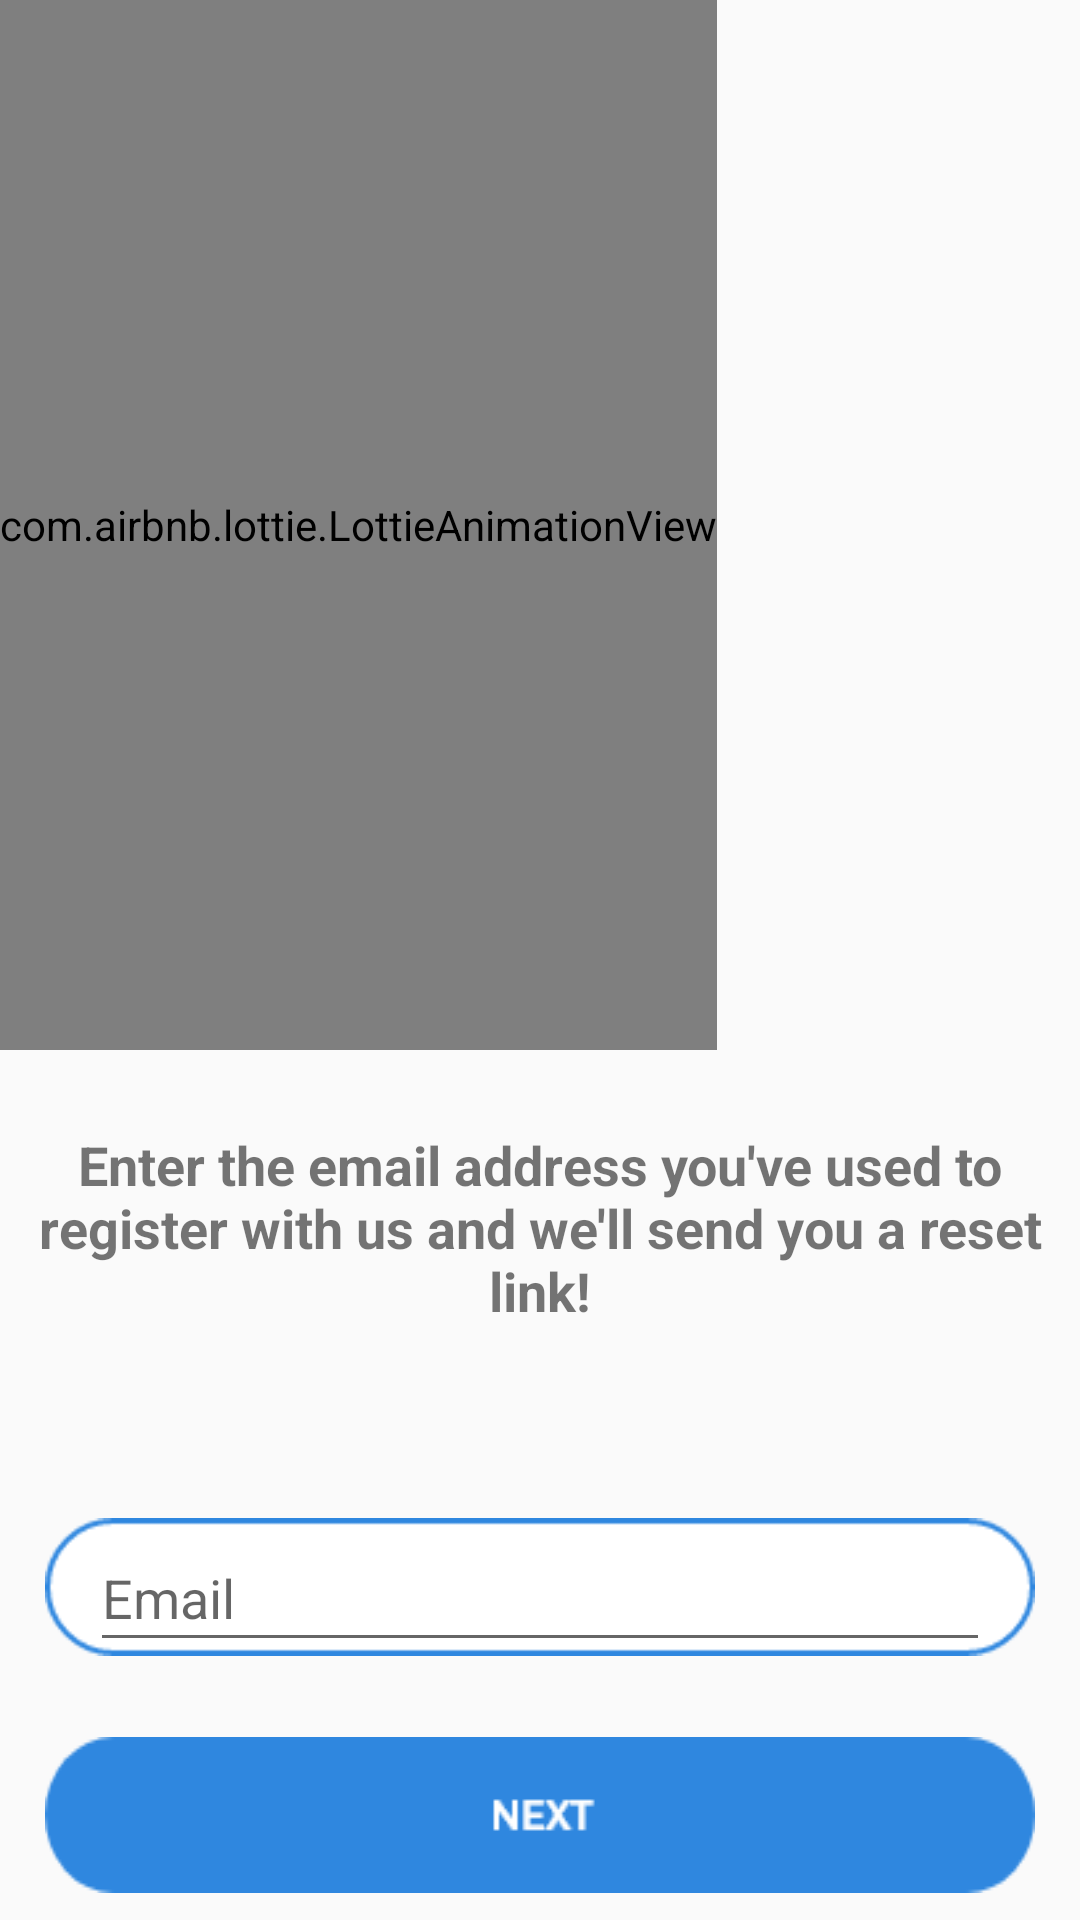

Reconstruct the res/layout file that produces this screen, plus the resources it refers to.
<!-- AndroidManifest.xml: application theme AppTheme.NoActionBar -->
<!-- res/layout/activity_forgot_password.xml -->
<?xml version="1.0" encoding="utf-8"?>
<androidx.constraintlayout.widget.ConstraintLayout xmlns:android="http://schemas.android.com/apk/res/android"
    xmlns:app="http://schemas.android.com/apk/res-auto"
    xmlns:tools="http://schemas.android.com/tools"
    android:layout_width="match_parent"
    android:layout_height="match_parent"
    tools:context=".ForgotPassword">

    <RelativeLayout
        android:layout_width="wrap_content"
        android:layout_height="wrap_content"
        tools:ignore="MissingConstraints">

        <com.airbnb.lottie.LottieAnimationView
            android:id="@+id/sos"
            android:layout_width="wrap_content"
            android:layout_height="350dp"
            app:lottie_rawRes="@raw/forgotanimation"
            app:lottie_loop="true"
            app:lottie_autoPlay="true"
            android:layout_centerHorizontal="true" />
    </RelativeLayout>

    <TextView
        android:id="@+id/txtv_forgot"
        android:layout_width="wrap_content"
        android:layout_height="79dp"
        android:layout_marginStart="10dp"
        android:layout_marginTop="376dp"
        android:layout_marginEnd="10dp"
        android:text="Enter the email address you've used to register with us and we'll send you a reset link!"
        android:textAlignment="center"
        android:textSize="18sp"
        android:textStyle="bold"
        app:layout_constraintEnd_toEndOf="parent"
        app:layout_constraintStart_toStartOf="parent"
        app:layout_constraintTop_toTopOf="parent" />

    <Button
        android:id="@+id/btn_forgot"
        android:layout_width="0dp"
        android:layout_height="wrap_content"
        android:layout_marginStart="15dp"
        android:layout_marginTop="24dp"
        android:layout_marginEnd="15dp"
        android:background="@drawable/bgbuttonverify"
        app:layout_constraintEnd_toEndOf="parent"
        app:layout_constraintStart_toStartOf="parent"
        app:layout_constraintTop_toBottomOf="@+id/imageView13" />

    <ImageView
        android:id="@+id/imageView13"
        android:layout_width="0dp"
        android:layout_height="wrap_content"
        android:layout_marginStart="15dp"
        android:layout_marginTop="48dp"
        android:layout_marginEnd="15dp"
        app:layout_constraintEnd_toEndOf="parent"
        app:layout_constraintHorizontal_bias="1.0"
        app:layout_constraintStart_toStartOf="parent"
        app:layout_constraintTop_toBottomOf="@+id/txtv_forgot"
        app:srcCompat="@drawable/textbox" />

    <EditText
        android:id="@+id/txt_email_forgot"
        android:layout_width="0dp"
        android:layout_height="46dp"
        android:layout_marginStart="15dp"
        android:layout_marginTop="5dp"
        android:layout_marginEnd="15dp"
        android:ems="10"
        android:hint="Email"
        android:inputType="textEmailAddress"
        app:layout_constraintEnd_toEndOf="@+id/imageView13"
        app:layout_constraintHorizontal_bias="0.487"
        app:layout_constraintStart_toStartOf="@+id/imageView13"
        app:layout_constraintTop_toTopOf="@+id/imageView13" />
</androidx.constraintlayout.widget.ConstraintLayout>
<!-- resources referenced by this layout -->
<resources>
  <!-- drawable bgbuttonverify: png bitmap (drawable, 2258 bytes) -->
  <!-- drawable textbox: png bitmap (drawable, 2184 bytes) -->
  <style name="AppTheme.NoActionBar" parent="Theme.AppCompat.Light.NoActionBar">
          
          <item name="colorPrimary">@color/colorPrimary</item>
          <item name="colorPrimaryDark">@color/colorPrimaryDark</item>
          <item name="colorAccent">@color/colorAccent</item>
  
      </style>
  <color name="colorPrimary">#FFFFFF</color>
  <color name="colorPrimaryDark">#3700B3</color>
  <color name="colorAccent">#03DAC5</color>
</resources>
